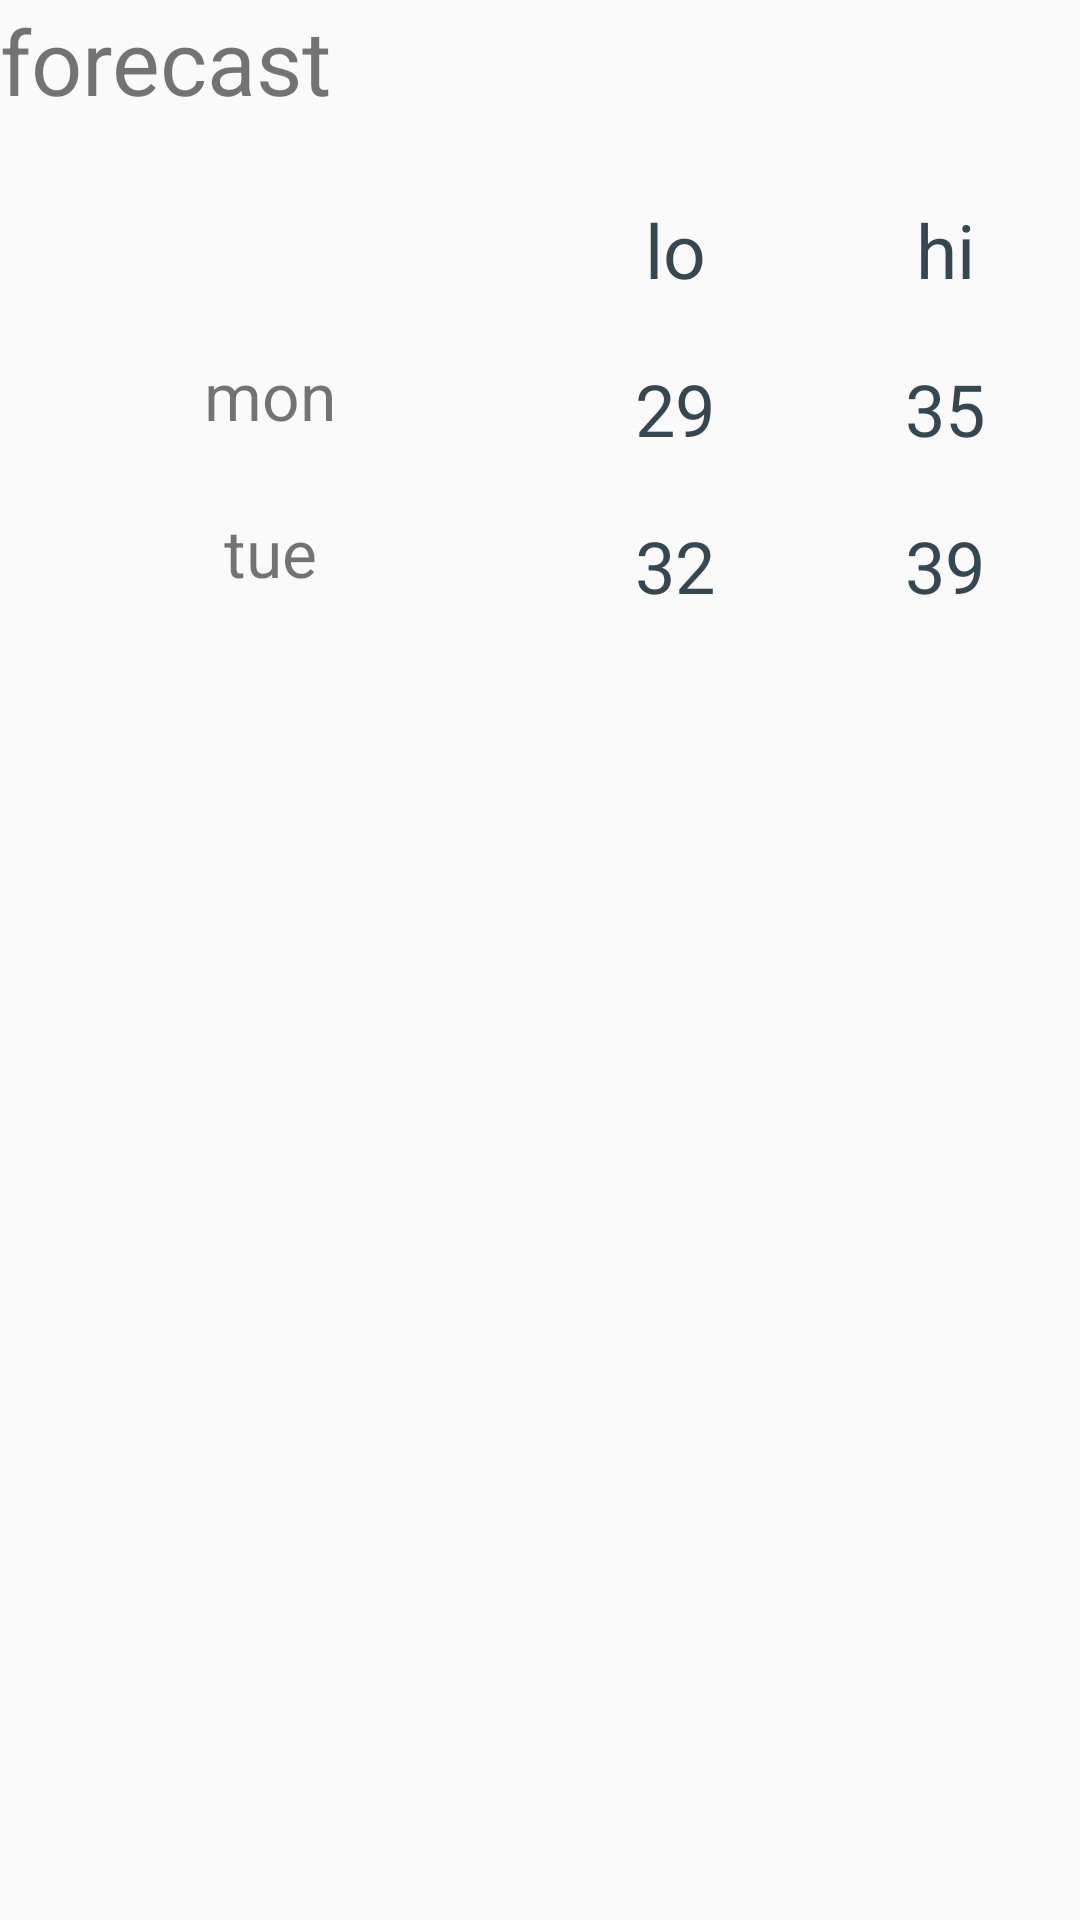

Here is an Android app screen rendered from its layout file. Give the layout XML and the strings, colors and styles it references.
<!-- AndroidManifest.xml: application theme AppTheme -->
<!-- res/layout/fragment_forcast.xml -->
<LinearLayout xmlns:android="http://schemas.android.com/apk/res/android"
    xmlns:tools="http://schemas.android.com/tools" android:layout_width="match_parent"
    android:layout_height="match_parent"
    tools:context="co.example.mosam.ForecastFragment"
    android:orientation="vertical"

    android:id="@+id/forecast_container">

    <TextView
        android:layout_marginBottom="16dp"
        android:text="forecast"
        android:textSize="30sp"
        android:layout_gravity="left"
        android:layout_width="wrap_content"
        android:layout_height="wrap_content" />

    <LinearLayout
        android:layout_width="match_parent" android:layout_height="wrap_content">
        <TextView
            android:padding="10dp"
            android:textSize="25sp"
            android:gravity="center"
            android:layout_weight="3"
            android:text=""
            android:layout_width="0dp"
            android:layout_height="wrap_content" />
        <LinearLayout

            android:layout_weight="3"
            android:layout_width="0dp"
            android:layout_height="wrap_content">
            <TextView
                android:layout_weight="1"
                android:padding="10dp"
                android:textSize="25sp"
                android:text="lo"
                style="@style/ForecastTemp"
                android:textAlignment="center"
                android:layout_width="@dimen/forecast_width"

                android:layout_height="wrap_content" />

            <TextView
                android:padding="10dp"
                android:layout_weight="1"
                android:textSize="25sp"
                android:text="hi"
                style="@style/ForecastTemp"
                android:textAlignment="center"
                android:layout_width="@dimen/forecast_width"

                android:layout_height="wrap_content" />
        </LinearLayout>

    </LinearLayout>

    <LinearLayout
        android:layout_width="match_parent" android:layout_height="wrap_content">
        <TextView
            android:id="@+id/date0"
            style="@style/dayofweek"
            android:text="mon"
            android:layout_width="0dp"
            android:layout_height="wrap_content" />
        <LinearLayout
            android:layout_weight="3"
            android:layout_width="0dp"
            android:layout_height="wrap_content">
            <TextView
                android:id="@+id/temp_low0"
                style="@style/ForecastTemp"
                android:text="29"
                android:layout_width="@dimen/forecast_width"
                android:layout_height="wrap_content" />

            <TextView
                android:padding="10dp"
                android:id="@+id/temp_high0"
                style="@style/ForecastTemp"
                android:text="35"
                android:layout_width="@dimen/forecast_width"
                android:layout_height="wrap_content" />
        </LinearLayout>

    </LinearLayout>

    <LinearLayout
        android:layout_width="match_parent" android:layout_height="wrap_content">
        <TextView
            android:id="@+id/date1"
            style="@style/dayofweek"
            android:text="tue"
            android:layout_width="0dp"
            android:layout_height="wrap_content" />
        <LinearLayout
            android:layout_weight="3"
            android:layout_width="0dp"
            android:layout_height="wrap_content">
            <TextView
                android:id="@+id/temp_low1"
                style="@style/ForecastTemp"
                android:text="32"
                android:textAlignment="center"
                android:layout_width="@dimen/forecast_width"
                android:layout_height="wrap_content" />

            <TextView
                android:padding="10dp"
                android:id="@+id/temp_high1"
                style="@style/ForecastTemp"
                android:textAlignment="center"
                android:text="39"
                android:layout_width="@dimen/forecast_width"
                android:layout_height="wrap_content" />
        </LinearLayout>

    </LinearLayout>

    <LinearLayout
        android:layout_width="match_parent" android:layout_height="wrap_content">
        <TextView
            android:id="@+id/date2"
            style="@style/dayofweek"
            android:layout_width="0dp"
            android:layout_height="wrap_content" />
        <LinearLayout
            android:layout_weight="3"
            android:layout_width="0dp"
            android:layout_height="wrap_content">
            <TextView
                android:id="@+id/temp_low2"
                style="@style/ForecastTemp"
                android:text=""
                android:textAlignment="center"
                android:layout_width="@dimen/forecast_width"

                android:layout_height="wrap_content" />

            <TextView
                android:padding="10dp"
                android:id="@+id/temp_high2"
                style="@style/ForecastTemp"
                android:text=""
                android:textAlignment="center"
                android:layout_width="@dimen/forecast_width"

                android:layout_height="wrap_content" />
        </LinearLayout>

    </LinearLayout>
    <LinearLayout
        android:layout_width="match_parent" android:layout_height="wrap_content">
        <TextView
            android:id="@+id/date3"
            style="@style/dayofweek"
            android:layout_width="0dp"
            android:layout_height="wrap_content" />
        <LinearLayout
            android:layout_weight="3"
            android:layout_width="0dp"
            android:layout_height="wrap_content">
            <TextView
                android:id="@+id/temp_low3"
                style="@style/ForecastTemp"
                android:text=""
                android:textAlignment="center"
                android:layout_width="@dimen/forecast_width"

                android:layout_height="wrap_content" />

            <TextView
                android:padding="10dp"
                android:id="@+id/temp_high3"
                style="@style/ForecastTemp"
                android:text=""
                android:textAlignment="center"
                android:layout_width="@dimen/forecast_width"

                android:layout_height="wrap_content" />
        </LinearLayout>

    </LinearLayout>
    <LinearLayout
        android:layout_width="match_parent" android:layout_height="wrap_content">
        <TextView
            android:id="@+id/date4"
            style="@style/dayofweek"
            android:layout_width="0dp"
            android:layout_height="wrap_content" />
        <LinearLayout
            android:layout_weight="3"
            android:layout_width="0dp"
            android:layout_height="wrap_content">
            <TextView
                android:id="@+id/temp_low4"
                style="@style/ForecastTemp"
                android:text=""
                android:textAlignment="center"
                android:layout_width="@dimen/forecast_width"

                android:layout_height="wrap_content" />

            <TextView
                android:padding="10dp"
                android:id="@+id/temp_high4"
                style="@style/ForecastTemp"
                android:text=""
                android:textAlignment="center"
                android:layout_width="@dimen/forecast_width"

                android:layout_height="wrap_content" />
        </LinearLayout>

    </LinearLayout>

    <LinearLayout
        android:layout_width="match_parent" android:layout_height="wrap_content">
        <TextView
            android:id="@+id/date6"
            style="@style/dayofweek"
            android:layout_width="0dp"
            android:layout_height="wrap_content" />
        <LinearLayout
            android:layout_weight="3"
            android:layout_width="0dp"
            android:layout_height="wrap_content">
            <TextView
                android:id="@+id/temp_low6"
                style="@style/ForecastTemp"
                android:text=""
                android:textAlignment="center"
                android:layout_width="@dimen/forecast_width"

                android:layout_height="wrap_content" />

            <TextView
                android:padding="10dp"
                android:id="@+id/temp_high6"
                style="@style/ForecastTemp"
                android:text=""
                android:textAlignment="center"
                android:layout_width="@dimen/forecast_width"

                android:layout_height="wrap_content" />
        </LinearLayout>

    </LinearLayout>

    <LinearLayout
        android:layout_width="match_parent" android:layout_height="wrap_content">
        <TextView
            android:id="@+id/date5"
            style="@style/dayofweek"
            android:layout_width="0dp"
            android:layout_height="wrap_content" />
        <LinearLayout
            android:layout_weight="3"
            android:layout_width="0dp"
            android:layout_height="wrap_content">
            <TextView
                android:id="@+id/temp_low5"
                style="@style/ForecastTemp"
                android:text=""
                android:textAlignment="center"
                android:layout_width="@dimen/forecast_width"

                android:layout_height="wrap_content" />

            <TextView
                android:padding="10dp"
                android:id="@+id/temp_high5"
                style="@style/ForecastTemp"
                android:text=""
                android:textAlignment="center"
                android:layout_width="@dimen/forecast_width"

                android:layout_height="wrap_content" />
        </LinearLayout>

    </LinearLayout>

</LinearLayout>
<!-- resources referenced by this layout -->
<resources>
  <dimen name="forecast_width">30dp</dimen>
  <style name="ForecastTemp">
          <item name="android:textColor">@color/material_blue_grey_800</item>
          <item name="android:layout_weight">1</item>
          <item name="android:gravity">center</item>
          <item name="android:padding">6dp</item>
          <item name="android:textSize">24sp</item>
      </style>
  <style name="dayofweek">
          <item name="android:padding">7dp</item>
          <item name="android:textSize">22sp</item>
          <item name="android:gravity">center</item>
          <item name="android:layout_weight">3</item>
      </style>
  <style name="AppTheme" parent="AppTheme.Base" />
  <style name="AppTheme.Base" parent="Theme.AppCompat.Light.DarkActionBar">
          
  
          
          <item name="colorPrimary">@color/colorPrimary</item>
  
          
          <item name="colorPrimaryDark">@color/colorPrimaryDark</item>
  
          
          <item name="colorAccent">@color/colorAccent</item>
  
          
  
          <item name="titleTextStyle">@style/Mosam.ActionBar.TitleTextStyle</item>
      </style>
  <item name="colorPrimary" type="color">#3F51B5</item>
  <item name="colorPrimaryDark" type="color">#303F9F</item>
  <item name="colorAccent" type="color">#FCE4EC</item>
  <style name="Mosam.ActionBar.TitleTextStyle" parent="@android:style/TextAppearance.Medium">
          <item name="android:textSize">@dimen/actionbar_textsize</item>
      </style>
  <dimen name="actionbar_textsize">25sp</dimen>
</resources>
